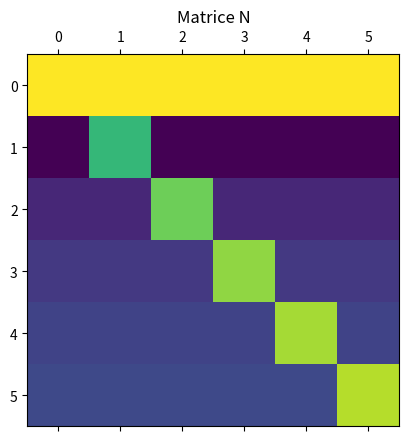

This chart was generated by the following Python code:
import numpy as np
from math import e
import matplotlib.pyplot as plt
# from suiteSn import suiteSn

equipe = 14

#a, le vecteur colonne de longueur 6 dont toutes les composantes valent 1.
a = np.full((6, 1), 1)
print("a", a)

#b, le vecteur ligne de longueur 6 dont les composantes valent 1, 2, ..., 6 (en uneseule ligne).
b = np.arange(1, 7)
print("b", b)


#c, le vecteur ligne de longueur 6 dont toutes les composantes valent 1. On obtiendra c à partir de a grâce à la transposition
c = a.reshape(1, 6)
print("c", c)

#d, le vecteur ligne de longueur 6 dont toutes les composantes valent le numéro de votre équipe. On obtiendra d en multipliant c par le numéro de votre équipe.
d = equipe * c
print("d", d)

#I, matrice identité de taille 6 × 6.
I = np.identity(6)
print('I', I)

#J, matrice de taille 6 × 6 dont toutes les composantes valent 1.
J = np.full((6, 6), 1)
print('J', J)

#K, la matrice de taille 6 × 6 dont la diagonale est le vecteur b
K = np.diag(b)
print('K', K)

#L, la matrice de taille 6 × 6
L = 55 * I - J + 2 * np.dot(a, c)
print('L', L)

#M, matrice obtenue en remplaçant la 1ère colonne de K par a.
M = K
M[:, 0] = a.reshape(1, 6)
print('M', M)

#dd, le déterminant de M (utiliser la commande np.linalg.det).
dd = np.linalg.det(M)
print("dd", dd)

#x, la solution de M x= a, sans calculer l'inverse de L 
x = np.linalg.solve(M, a)
print("x", x)
print(np.dot(M, x))

M_prime = M.T
N = np.dot(np.linalg.inv(M), M_prime)
print(np.dot(M, N)) 
print(M_prime)

plt.matshow(N)
plt.title('Matrice N')
plt.show()


def f(x) :
    f = -0.5*x**2 + np.exp(x) + np.sin(x)
    return f

print(f(1))